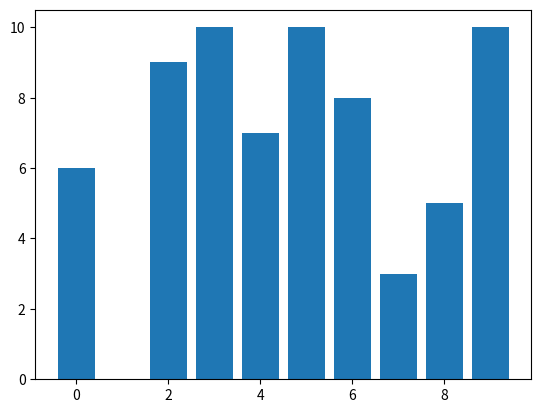
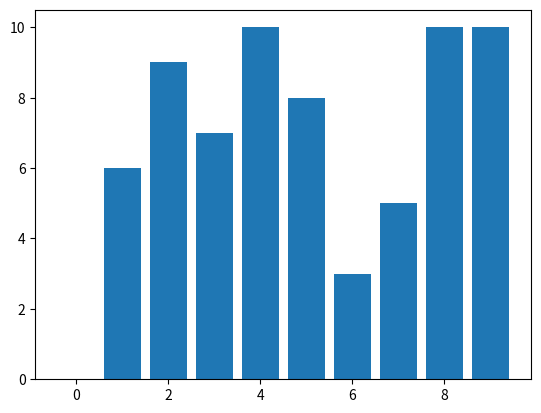
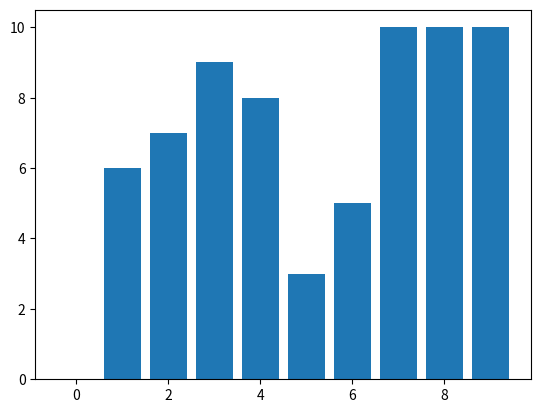
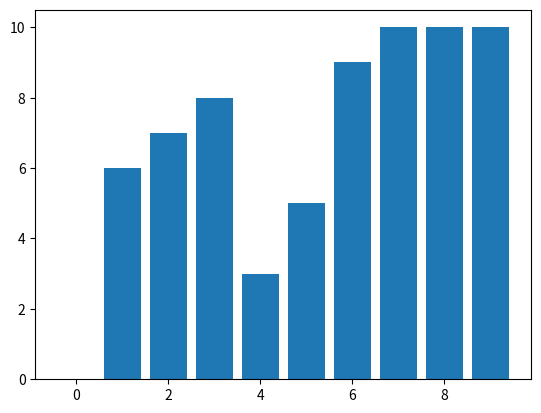
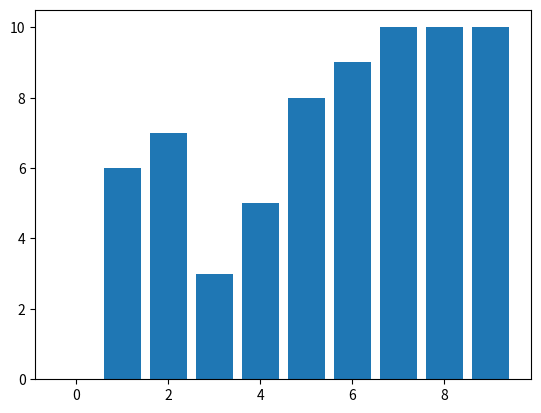
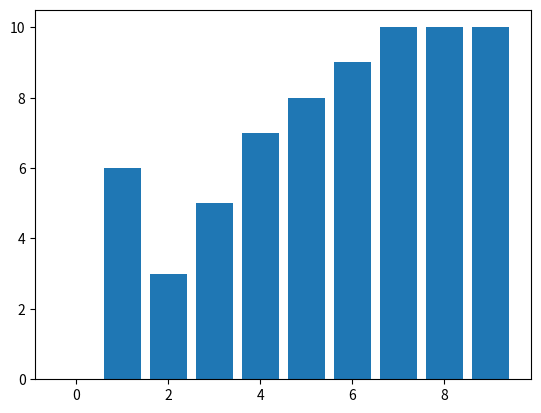
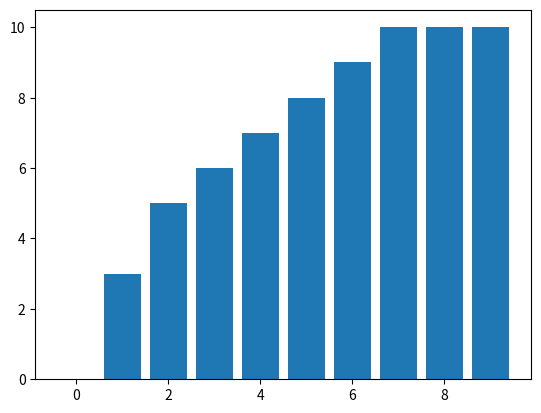

Reproduce these figures in Python, in order.
from random import randint as rnd
import matplotlib.pyplot as plt

lenght = 10
list = [rnd(0, lenght) for i in range(lenght)]

for i in range(lenght-1):
    for j in range(0, lenght - i - 1):
        if list[j] > list[j + 1]:
            list[j], list[j + 1] = list[j + 1], list[j]
    plt.bar(range(lenght), list)
    plt.pause(0.5)
    plt.clf()

plt.bar(range(lenght), list)
plt.show()
print(list)
